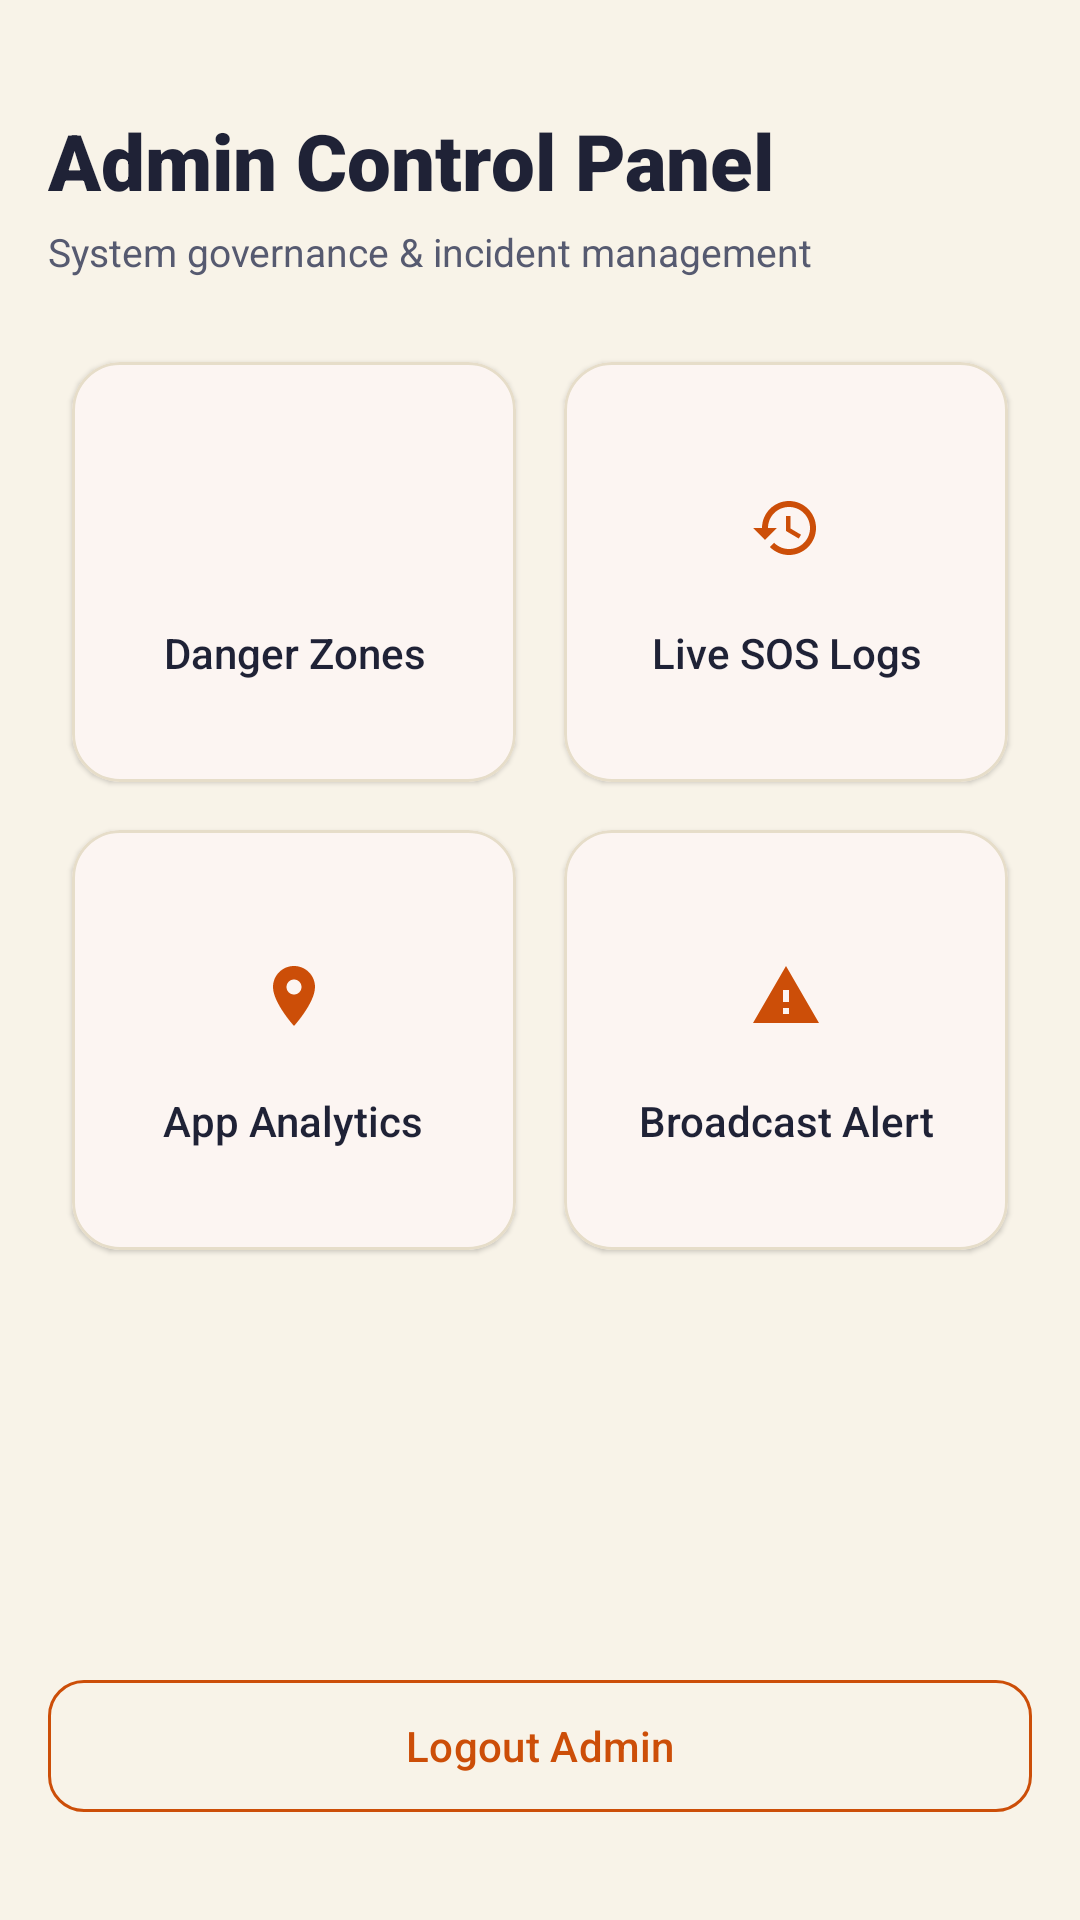

This screen was rendered from an Android layout file. Write that file and the resources it references.
<!-- AndroidManifest.xml: application theme Theme.EmpowHer -->
<!-- res/layout/activity_admin_dashboard.xml -->
<?xml version="1.0" encoding="utf-8"?>
<LinearLayout xmlns:android="http://schemas.android.com/apk/res/android"
    xmlns:app="http://schemas.android.com/apk/res-auto"
    android:layout_width="match_parent"
    android:layout_height="match_parent"
    android:background="@color/warm_ivory"
    android:orientation="vertical"
    android:padding="16dp">

    <TextView
        android:layout_width="wrap_content"
        android:layout_height="wrap_content"
        android:layout_marginTop="20dp"
        android:text="Admin Control Panel"
        android:textColor="@color/midnight_slate"
        android:textSize="26sp"
        android:fontFamily="sans-serif-black" />

    <TextView
        android:layout_width="wrap_content"
        android:layout_height="wrap_content"
        android:layout_marginTop="4dp"
        android:text="System governance &amp; incident management"
        android:textColor="@color/secondary_slate"
        android:textSize="13sp" />

    <ScrollView
        android:layout_width="match_parent"
        android:layout_height="0dp"
        android:layout_weight="1"
        android:layout_marginTop="20dp">

        <GridLayout
            android:layout_width="match_parent"
            android:layout_height="wrap_content"
            android:columnCount="2"
            android:alignmentMode="alignMargins">

            
            <com.google.android.material.card.MaterialCardView
                android:id="@+id/cardViewReports"
                android:layout_width="0dp"
                android:layout_height="140dp"
                android:layout_margin="8dp"
                android:layout_columnWeight="1"
                app:cardBackgroundColor="@color/surface_card"
                app:cardCornerRadius="16dp"
                app:cardElevation="1dp"
                app:strokeColor="@color/subtle_border"
                app:strokeWidth="1dp">
                <LinearLayout
                    android:layout_width="match_parent"
                    android:layout_height="match_parent"
                    android:gravity="center"
                    android:padding="12dp"
                    android:orientation="vertical">
                    <ImageView
                        android:layout_width="44dp"
                        android:layout_height="44dp"
                        android:background="@drawable/rounded_corner"
                        android:backgroundTint="@color/soft_violet"
                        android:padding="10dp"
                        android:src="@drawable/emergency"
                        app:tint="@color/critical_red" />
                    <TextView
                        android:layout_width="wrap_content"
                        android:layout_height="wrap_content"
                        android:layout_marginTop="10dp"
                        android:text="Danger Zones"
                        android:textAlignment="center"
                        android:textColor="@color/midnight_slate"
                        android:textSize="14sp"
                        android:fontFamily="sans-serif-medium" />
                </LinearLayout>
            </com.google.android.material.card.MaterialCardView>

            
            <com.google.android.material.card.MaterialCardView
                android:id="@+id/cardViewEmergencyLogs"
                android:layout_width="0dp"
                android:layout_height="140dp"
                android:layout_margin="8dp"
                android:layout_columnWeight="1"
                app:cardBackgroundColor="@color/surface_card"
                app:cardCornerRadius="16dp"
                app:cardElevation="1dp"
                app:strokeColor="@color/subtle_border"
                app:strokeWidth="1dp">
                <LinearLayout
                    android:layout_width="match_parent"
                    android:layout_height="match_parent"
                    android:gravity="center"
                    android:padding="12dp"
                    android:orientation="vertical">
                    <ImageView
                        android:layout_width="44dp"
                        android:layout_height="44dp"
                        android:background="@drawable/rounded_corner"
                        android:backgroundTint="@color/soft_violet"
                        android:padding="10dp"
                        android:src="@drawable/ic_history"
                        app:tint="@color/royal_violet" />
                    <TextView
                        android:layout_width="wrap_content"
                        android:layout_height="wrap_content"
                        android:layout_marginTop="10dp"
                        android:text="Live SOS Logs"
                        android:textAlignment="center"
                        android:textColor="@color/midnight_slate"
                        android:textSize="14sp"
                        android:fontFamily="sans-serif-medium" />
                </LinearLayout>
            </com.google.android.material.card.MaterialCardView>

            
            <com.google.android.material.card.MaterialCardView
                android:id="@+id/cardViewAnalytics"
                android:layout_width="0dp"
                android:layout_height="140dp"
                android:layout_margin="8dp"
                android:layout_columnWeight="1"
                app:cardBackgroundColor="@color/surface_card"
                app:cardCornerRadius="16dp"
                app:cardElevation="1dp"
                app:strokeColor="@color/subtle_border"
                app:strokeWidth="1dp">
                <LinearLayout
                    android:layout_width="match_parent"
                    android:layout_height="match_parent"
                    android:gravity="center"
                    android:padding="12dp"
                    android:orientation="vertical">
                    <ImageView
                        android:layout_width="44dp"
                        android:layout_height="44dp"
                        android:background="@drawable/rounded_corner"
                        android:backgroundTint="@color/soft_violet"
                        android:padding="10dp"
                        android:src="@drawable/ic_location_pin"
                        app:tint="@color/royal_violet" />
                    <TextView
                        android:layout_width="wrap_content"
                        android:layout_height="wrap_content"
                        android:layout_marginTop="10dp"
                        android:text="App Analytics"
                        android:textAlignment="center"
                        android:textColor="@color/midnight_slate"
                        android:textSize="14sp"
                        android:fontFamily="sans-serif-medium" />
                </LinearLayout>
            </com.google.android.material.card.MaterialCardView>

            
            <com.google.android.material.card.MaterialCardView
                android:id="@+id/cardViewBroadcast"
                android:layout_width="0dp"
                android:layout_height="140dp"
                android:layout_margin="8dp"
                android:layout_columnWeight="1"
                app:cardBackgroundColor="@color/surface_card"
                app:cardCornerRadius="16dp"
                app:cardElevation="1dp"
                app:strokeColor="@color/subtle_border"
                app:strokeWidth="1dp">
                <LinearLayout
                    android:layout_width="match_parent"
                    android:layout_height="match_parent"
                    android:gravity="center"
                    android:padding="12dp"
                    android:orientation="vertical">
                    <ImageView
                        android:layout_width="44dp"
                        android:layout_height="44dp"
                        android:background="@drawable/rounded_corner"
                        android:backgroundTint="@color/soft_violet"
                        android:padding="10dp"
                        android:src="@drawable/ic_alert_triangle"
                        app:tint="@color/royal_violet" />
                    <TextView
                        android:layout_width="wrap_content"
                        android:layout_height="wrap_content"
                        android:layout_marginTop="10dp"
                        android:text="Broadcast Alert"
                        android:textAlignment="center"
                        android:textColor="@color/midnight_slate"
                        android:textSize="14sp"
                        android:fontFamily="sans-serif-medium" />
                </LinearLayout>
            </com.google.android.material.card.MaterialCardView>

        </GridLayout>
    </ScrollView>

    <com.google.android.material.button.MaterialButton
        android:id="@+id/btnLogout"
        style="@style/Widget.Woshield.Button.Outlined"
        android:layout_width="match_parent"
        android:layout_height="52dp"
        android:layout_marginBottom="16dp"
        android:text="Logout Admin"
        android:textColor="@color/critical_red"
        app:strokeColor="@color/critical_red" />

</LinearLayout>
<!-- resources referenced by this layout -->
<resources>
  <color name="critical_red">#CC4E08</color>
  <color name="midnight_slate">#1F2236</color>
  <color name="royal_violet">#CC4E08</color>
  <color name="secondary_slate">#565A70</color>
  <color name="soft_violet">#F0E7D4</color>
  <color name="subtle_border">#E6DDC9</color>
  <color name="surface_card">#FFFFFF</color>
  <color name="warm_ivory">#F8F3E8</color>
  <!-- drawable ic_alert_triangle (drawable) -->
  <vector xmlns:android="http://schemas.android.com/apk/res/android"
      android:width="24dp"
      android:height="24dp"
      android:viewportWidth="24"
      android:viewportHeight="24">
      <path
          android:fillColor="#FFB7791F"
          android:pathData="M1,21h22L12,2 1,21zm12,-3h-2v-2h2v2zm0,-4h-2v-4h2v4z" />
  </vector>
  <!-- drawable ic_history (drawable) -->
  <vector xmlns:android="http://schemas.android.com/apk/res/android"
      android:width="24dp"
      android:height="24dp"
      android:viewportWidth="24"
      android:viewportHeight="24">
      <path
          android:fillColor="#FF6D3DB8"
          android:pathData="M13,3c-4.97,0 -9,4.03 -9,9H1l3.89,3.89 0.07,0.14L9,12H6c0,-3.87 3.13,-7 7,-7s7,3.13 7,7 -3.13,7 -7,7c-1.93,0 -3.68,-0.79 -4.94,-2.06l-1.42,1.42C8.27,19.99 10.51,21 13,21c4.97,0 9,-4.03 9,-9s-4.03,-9 -9,-9zm-1,5v5l4.25,2.52 0.77,-1.28 -3.52,-2.09V8z" />
  </vector>
  <!-- drawable ic_location_pin (drawable) -->
  <vector xmlns:android="http://schemas.android.com/apk/res/android"
      android:width="24dp"
      android:height="24dp"
      android:viewportWidth="24"
      android:viewportHeight="24">
      <path
          android:fillColor="#FF6D3DB8"
          android:pathData="M12,2C8.13,2 5,5.13 5,9c0,5.25 7,13 7,13s7,-7.75 7,-13c0,-3.87 -3.13,-7 -7,-7zm0,9.5c-1.38,0 -2.5,-1.12 -2.5,-2.5s1.12,-2.5 2.5,-2.5 2.5,1.12 2.5,2.5 -1.12,2.5 -2.5,2.5z" />
  </vector>
  <style name="Widget.Woshield.Button.Outlined" parent="Widget.Material3.Button.OutlinedButton">
          <item name="android:minHeight">@dimen/min_touch_target</item>
          <item name="cornerRadius">@dimen/radius_button</item>
          <item name="strokeColor">@color/subtle_border</item>
          <item name="strokeWidth">1dp</item>
          <item name="android:textColor">@color/text_primary</item>
          <item name="android:textSize">@dimen/text_body</item>
          <item name="android:fontFamily">sans-serif-medium</item>
          <item name="android:textAllCaps">false</item>
      </style>
  <style name="Theme.EmpowHer" parent="Base.Theme.EmpowHer" />
  <dimen name="min_touch_target">48dp</dimen>
  <dimen name="radius_button">12dp</dimen>
  <color name="text_primary">#1F2236</color>
  <dimen name="text_body">14sp</dimen>
  <color name="primary">#CC4E08</color>
  <color name="white">#FFFFFF</color>
  <color name="primary_variant">#B34306</color>
  <color name="primary_yellow">#FDDB10</color>
  <color name="woshield_bg">#F8F3E8</color>
  <color name="danger_color">#CC4E08</color>
  <style name="Widget.Woshield.Card" parent="Widget.Material3.CardView.Elevated">
          <item name="cardCornerRadius">@dimen/radius_card</item>
          <item name="cardElevation">@dimen/elevation_card</item>
          <item name="strokeWidth">1dp</item>
          <item name="strokeColor">@color/subtle_border</item>
          <item name="cardBackgroundColor">@color/woshield_card_bg</item>
      </style>
  <dimen name="radius_card">16dp</dimen>
  <dimen name="elevation_card">2dp</dimen>
  <color name="woshield_card_bg">#FFFFFF</color>
</resources>
